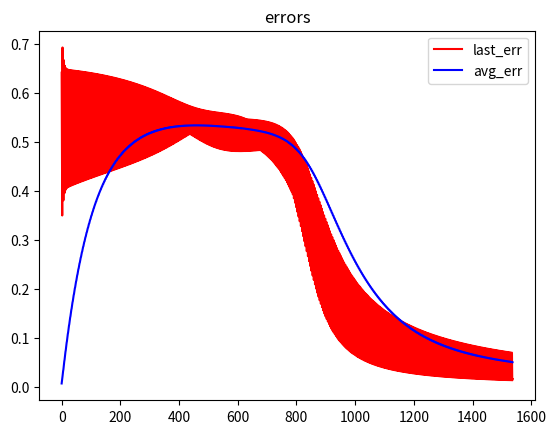

Generate this figure with matplotlib:



import math
from typing import Any, List












def activations_tanh_activate(x: float):
  return math.tanh(x) # [-1.0..1.0]

def activations_tanh_derive(x: float):
  return 1.0 - math.tanh(x * x) # [-1.0..1.0]










from abc import ABC

class AbstractClassNeuron(ABC):
  _outputValue: float = 0
  _gradientOutputValue: float = 0
  _isBias: bool





class Connection:
  input: AbstractClassNeuron
  output: AbstractClassNeuron
  weight: float

  def __init__(self, input: AbstractClassNeuron, output: AbstractClassNeuron):
    self.input = input
    self.output = output
    self.weight = random.random() - random.random() # [-1..1]






class Neuron(AbstractClassNeuron):

  _inputConnections: List[Connection]
  _outputConnections: List[Connection]
  _outputValue: float
  _gradientOutputValue: float
  _isBias: bool

  def __init__(self, isBias: bool):

    self._inputConnections = []
    self._outputConnections = []
    self._outputValue = 0
    self._gradientOutputValue = 0

    self._isBias = isBias
    if self._isBias is True:
      self._outputValue = 1

  def feedForward(self):

    # is bias -> skip
    if self._isBias is True:
      return

    # is part of the input layer -> skip
    if len(self._inputConnections) == 0:
      return

    sum = 0

    for inputConnection in self._inputConnections:
      sum += inputConnection.input._outputValue * inputConnection.weight

    self._outputValue = activations_tanh_activate(sum)

  def calculateGradient_output(self, targetValue: float):

    # is not part of the output layer -> crash
    if len(self._inputConnections) == 0 or len(self._outputConnections) != 0:
      raise TypeError("not part of a output layer")

    delta = targetValue - self._outputValue
    self._gradientOutputValue = delta * activations_tanh_derive(self._outputValue)

  def calculateGradient_hidden(self):

    # is not part of a hidden layer -> crash
    if self._isBias is False and len(self._inputConnections) == 0:
      raise TypeError(f"not part of a hidden layer (no inputs)")
    if len(self._outputConnections) == 0:
      raise TypeError(f"not part of a hidden layer (no outputs)")

    sum = 0

    for outputConnection in self._outputConnections:
      if outputConnection.output._isBias:
        continue
      sum += outputConnection.weight * outputConnection.output._gradientOutputValue

    self._gradientOutputValue = sum * activations_tanh_derive(self._outputValue)

  def updateInputWeights(self):
    # The weights to be updated are in the Connection container
    # in the neurons in the preceding layer

    k_learningRate = 0.15

    for inputConnection in self._inputConnections:
      inputConnection.weight += k_learningRate * inputConnection.input._outputValue * self._gradientOutputValue













k_minSamples = 100



import random

class NeuralNetwork:

  _layers: List[List[Neuron]] = []
  _error: float = 0
  _recentAvgError: float = 0


  def __init__(self, topology: List[float]):

    if (len(topology) < 2):
      raise TypeError("invalid amount of layers")

    for (index, totalNeurons) in enumerate(topology):
      if totalNeurons <= 0:
        raise TypeError(f"invalid amount of layer neurons in layer {index} ({totalNeurons})")

    self._buildTheLayers(topology)
    self._connectTheLayers()


  def _buildTheLayers(self, topology: List[float]):

    for ii in range(len(topology)):

      newLayer: List[Neuron] = []

      for _ in range(topology[ii]):
        newLayer.append(Neuron(False))

      isLastLayer = (ii + 1 == len(topology))
      if isLastLayer is False:
        newLayer.append(Neuron(True))

      self._layers.append(newLayer)

  def _connectTheLayers(self):

    for ii in range(len(self._layers) - 1):

      prevLayer = self._layers[ii]
      nextLayer = self._layers[ii + 1]

      for prevNeuron in prevLayer:
        for nextNeuron in nextLayer:

          if nextNeuron._isBias:
            continue

          newConnection = Connection(prevNeuron, nextNeuron)

          prevNeuron._outputConnections.append(newConnection)
          nextNeuron._inputConnections.append(newConnection)

  def feedForward(self, inputValues: List[float]) -> List[float]:

    # skip the bias neuron -> -1
    total_input_neurons = len(self._layers[0]) - 1

    if len(inputValues) != total_input_neurons:
      raise TypeError("invalid amount of input values")

    # set the input values
    for (index, value) in enumerate(inputValues):
      self._layers[0][index]._outputValue = value

    for layer in self._layers:
      for neuron in layer:
        neuron.feedForward()

    # for neuron in self._layers[0]:
    #   print(f"neuron {neuron._outputValue}")


    outputValues: List[float] = []

    outputLayer = self._layers[-1]
    for neuron in outputLayer:
      outputValues.append(neuron._outputValue)

    return outputValues

  def backProp(self, targetValues: List[float]):

    outputLayer = self._layers[-1]

    if len(targetValues) != len(outputLayer):
      raise TypeError("invalid amount of input values")

    #
    # error
    #

    self._error = 0

    for (index, outputNeuron) in enumerate(outputLayer):
      delta = targetValues[index] - outputNeuron._outputValue
      self._error += delta * delta

    self._error /= len(outputLayer) # get average error squared
    self._error = math.sqrt(self._error) # RMS

    self._recentAvgError = (self._recentAvgError * k_minSamples + self._error) / (k_minSamples + 1.0)

    #
    # gradients
    #

    for (index, outputNeuron) in enumerate(outputLayer):
      outputNeuron.calculateGradient_output(targetValues[index])

    # from last to first hidden layer(s)
    for ii in range(len(self._layers) - 2, 0, -1):
      for neuron in self._layers[ii]:
        neuron.calculateGradient_hidden()

    #
    # update inputs
    #

    for currLayer in self._layers:
      for neuron in currLayer:
        neuron.updateInputWeights()

  def debug(self):
    for (index1, layer) in enumerate(self._layers):
      print(f'layer {index1}')
      print(f'  neurons: {len(layer)}')
      for neuron in layer:
        print(f'            _outputValue: {neuron._outputValue}')
        print(f'    _gradientOutputValue: {neuron._gradientOutputValue}')
        print(f'          _inputConnections: {len(neuron._inputConnections)}')
        print(f'         _outputConnections: {len(neuron._outputConnections)}')



















class TrainingData:

  input: List[float]
  output: List[float]

  def __init__(self, input: List[float], output: List[float]):
    self.input = input
    self.output = output





trainingData: List[TrainingData] = [
  TrainingData([0,0], [0]),
  TrainingData([1,0], [1]),
  TrainingData([0,1], [1]),
  TrainingData([1,1], [0]),
]

neuralNetwork = NeuralNetwork([2,3,1])

training_progress: List[float] = []
training_error: List[float] = []

trainingPass = 0

while trainingPass < 100000:

  currData = trainingData[trainingPass % len(trainingData)]

  trainingPass += 1

  results = neuralNetwork.feedForward(currData.input)
  neuralNetwork.backProp(currData.output)

  # neuralNetwork.debug()

  print(f"{trainingPass} error: {neuralNetwork._error} recentAvgError: {neuralNetwork._recentAvgError}, input {currData.input}, output {results}")

  training_progress.append(neuralNetwork._recentAvgError)
  training_error.append(neuralNetwork._error)

  if (
    # we need enough sample data for the average, here 100 samples
    trainingPass > 100 and
    # is the average error acceptable?
    neuralNetwork._recentAvgError < 0.05
  ):
    print("\naverage error acceptable -> break")
    break

print("DONE")

print("PRINT FINAL RESULT")

def reduce_to_two_decimal(value: float):
  return float("{:.2f}".format(value))

for currData in trainingData:

  inputs = list(map(reduce_to_two_decimal, currData.input))
  expected = list(map(reduce_to_two_decimal, currData.output))

  results = neuralNetwork.feedForward(currData.input)
  results = list(map(reduce_to_two_decimal, results))

  print(f">  inputs: {inputs}, expected: {expected}, result: {results}")





import matplotlib.pyplot as plt

epochs = range(len(training_progress))
plt.figure()
plt.plot(epochs, training_error, 'r', label='last_err')
plt.plot(epochs, training_progress, 'b', label='avg_err')
plt.title('errors')
plt.legend()

# will pause until closed by the user
plt.show(block=True)



